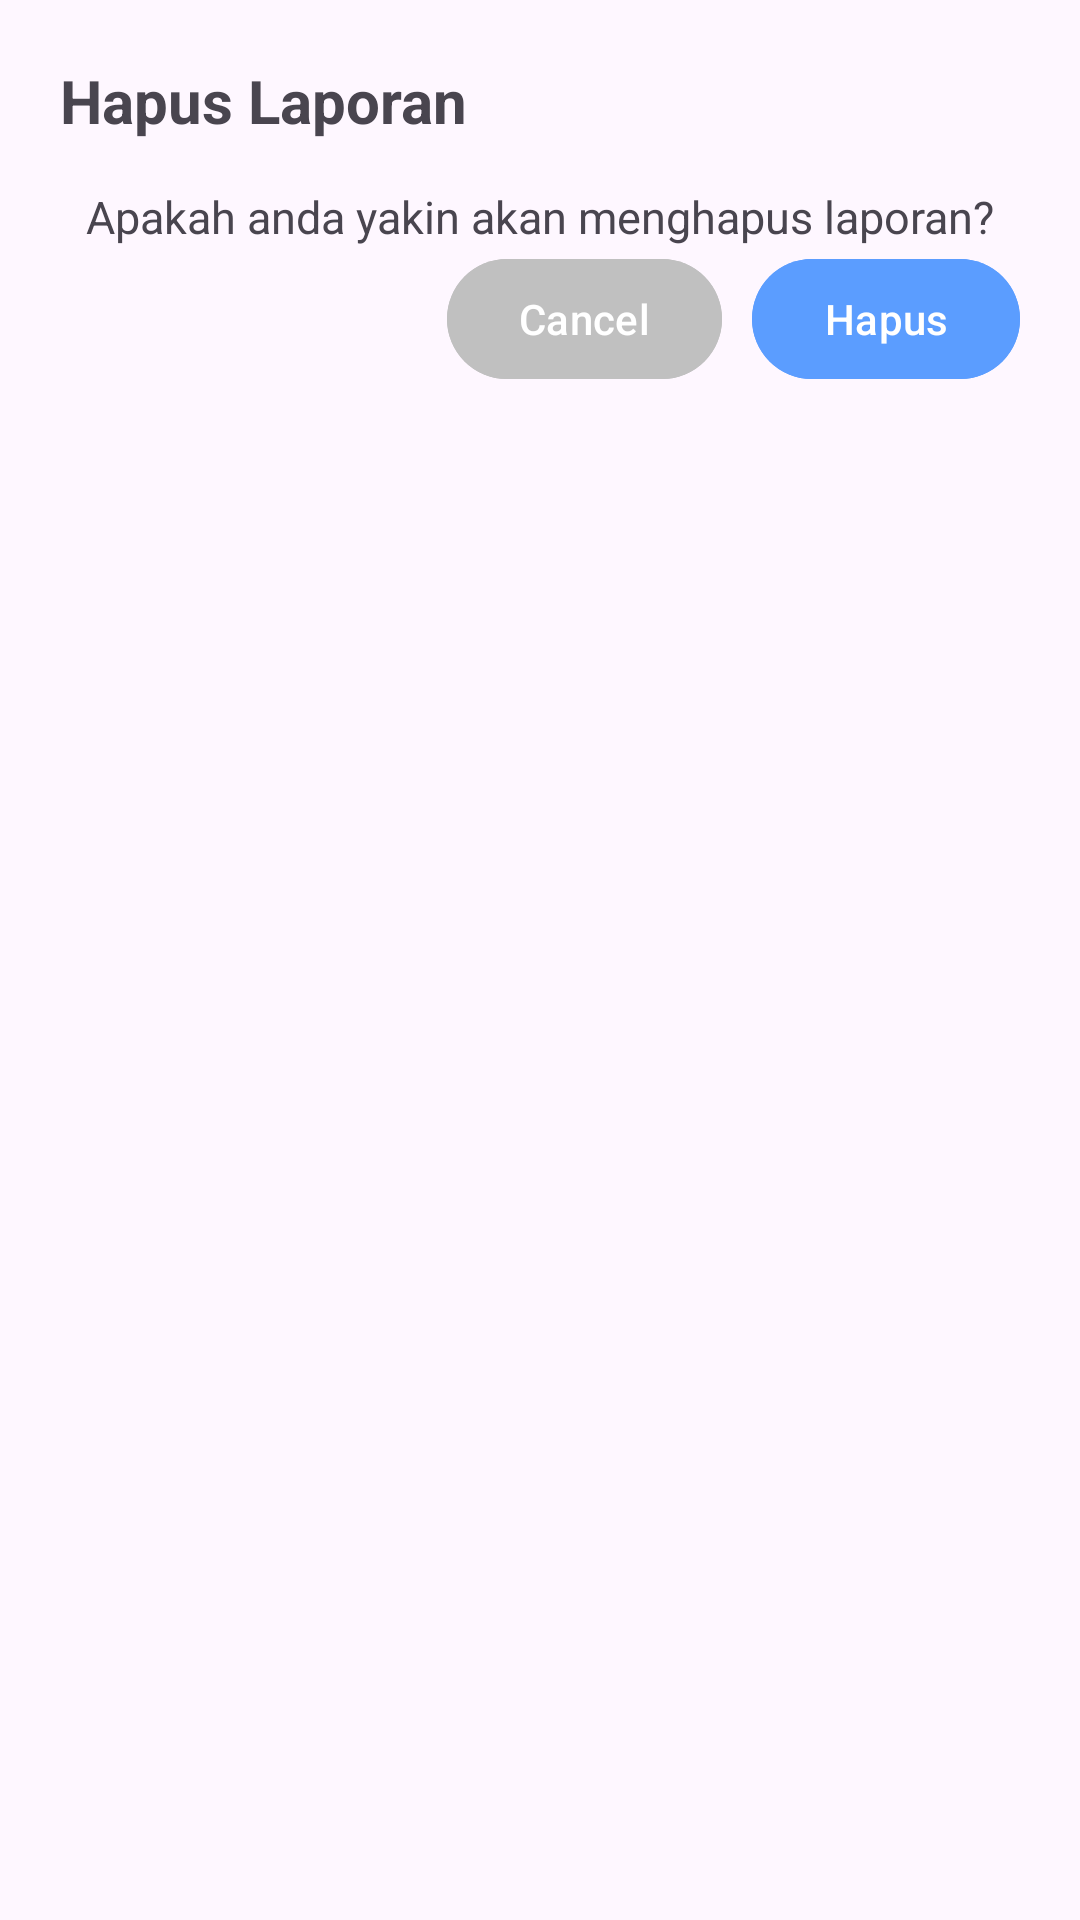

Android layout source for this screen:
<!-- AndroidManifest.xml: application theme Theme.MyBio -->
<!-- res/layout/dialog_hapus_laporan.xml -->
<?xml version="1.0" encoding="utf-8"?>
<LinearLayout xmlns:android="http://schemas.android.com/apk/res/android"
    xmlns:app="http://schemas.android.com/apk/res-auto"
    android:layout_width="300dp"
    android:layout_height="match_parent"
    android:orientation="vertical"
    android:paddingHorizontal="20dp"
    android:paddingVertical="20dp">
    <com.google.android.material.textview.MaterialTextView
        android:id="@+id/mtv_title"
        android:gravity="left"
        android:layout_width="match_parent"
        android:layout_height="wrap_content"
        android:text="Hapus Laporan"
        android:layout_gravity="bottom|center_horizontal"
        android:textSize="20sp"
        android:textStyle="bold"
        />
    <com.google.android.material.textview.MaterialTextView
        android:id="@+id/mtv_desc"
        android:gravity="left"
        android:layout_marginTop="15dp"
        android:layout_width="wrap_content"
        android:layout_height="wrap_content"
        android:text="Apakah anda yakin akan menghapus laporan?"
        android:layout_gravity="bottom|center_horizontal"
        android:textSize="15sp"
        />
    <androidx.constraintlayout.widget.ConstraintLayout
        android:layout_width="match_parent"
        android:layout_height="wrap_content">
        <com.google.android.material.button.MaterialButton
            app:layout_constraintBottom_toBottomOf="parent"
            app:layout_constraintTop_toTopOf="parent"
            app:layout_constraintEnd_toStartOf="@+id/mb_hapus"
            android:layout_width="wrap_content"
            android:layout_height="wrap_content"
            android:backgroundTint="#C0C0C0"
            android:layout_marginRight="10dp"
            android:text="Cancel"
            android:id="@+id/mb_cancel">
        </com.google.android.material.button.MaterialButton>
        <com.google.android.material.button.MaterialButton
            app:layout_constraintTop_toTopOf="parent"
            app:layout_constraintBottom_toBottomOf="parent"
            app:layout_constraintEnd_toEndOf="parent"
            android:layout_width="wrap_content"
            android:layout_height="wrap_content"
            android:backgroundTint="#5B9DFF"
            android:text="Hapus"
            android:id="@+id/mb_hapus">
        </com.google.android.material.button.MaterialButton>
    </androidx.constraintlayout.widget.ConstraintLayout>
</LinearLayout>
<!-- resources referenced by this layout -->
<resources>
  <style name="Theme.MyBio" parent="Base.Theme.MyBio" />
  <style name="Base.Theme.MyBio" parent="Theme.Material3.DayNight.NoActionBar">
          
          
      </style>
</resources>
